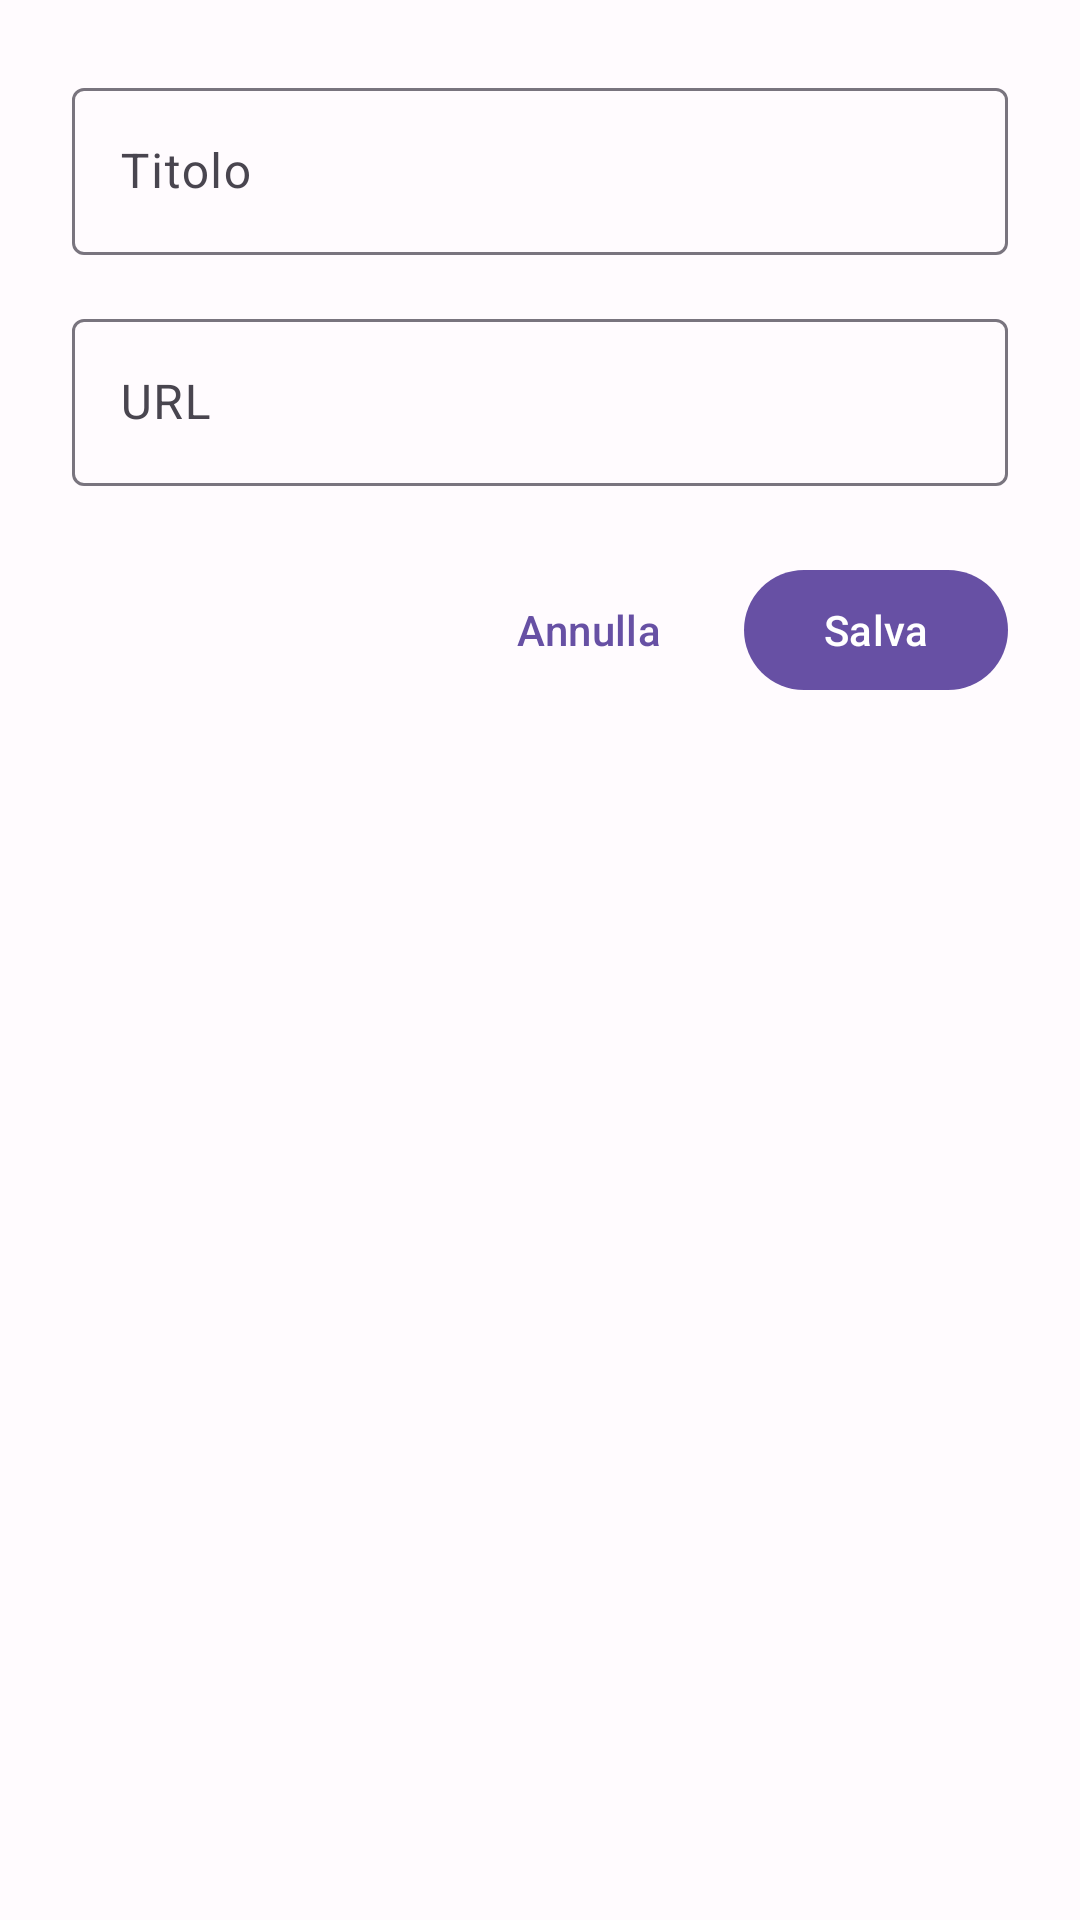

Layout XML and referenced resources for this Android screen:
<!-- AndroidManifest.xml: application theme Theme.BookmarkManager -->
<!-- res/layout/dialog_bookmark.xml -->
<?xml version="1.0" encoding="utf-8"?>
<LinearLayout xmlns:android="http://schemas.android.com/apk/res/android"
    xmlns:app="http://schemas.android.com/apk/res-auto"
    android:layout_width="match_parent"
    android:layout_height="wrap_content"
    android:orientation="vertical"
    android:padding="24dp">

    <com.google.android.material.textfield.TextInputLayout
        android:layout_width="match_parent"
        android:layout_height="wrap_content"
        android:hint="@string/title"
        style="@style/Widget.Material3.TextInputLayout.OutlinedBox"
        android:layout_marginBottom="16dp">

        <com.google.android.material.textfield.TextInputEditText
            android:id="@+id/titleEditText"
            android:layout_width="match_parent"
            android:layout_height="wrap_content"
            android:inputType="text"
            android:maxLines="1" />

    </com.google.android.material.textfield.TextInputLayout>

    <com.google.android.material.textfield.TextInputLayout
        android:layout_width="match_parent"
        android:layout_height="wrap_content"
        android:hint="@string/url"
        style="@style/Widget.Material3.TextInputLayout.OutlinedBox"
        android:layout_marginBottom="24dp">

        <com.google.android.material.textfield.TextInputEditText
            android:id="@+id/urlEditText"
            android:layout_width="match_parent"
            android:layout_height="wrap_content"
            android:inputType="textUri"
            android:maxLines="1" />

    </com.google.android.material.textfield.TextInputLayout>

    <LinearLayout
        android:layout_width="match_parent"
        android:layout_height="wrap_content"
        android:orientation="horizontal"
        android:gravity="end">

        <com.google.android.material.button.MaterialButton
            android:id="@+id/cancelButton"
            android:layout_width="wrap_content"
            android:layout_height="wrap_content"
            android:text="@string/cancel"
            style="@style/Widget.Material3.Button.TextButton"
            android:layout_marginEnd="8dp" />

        <com.google.android.material.button.MaterialButton
            android:id="@+id/saveButton"
            android:layout_width="wrap_content"
            android:layout_height="wrap_content"
            android:text="@string/save"
            style="@style/Widget.Material3.Button" />

    </LinearLayout>

</LinearLayout>
<!-- resources referenced by this layout -->
<resources>
  <string name="cancel">Annulla</string>
  <string name="save">Salva</string>
  <string name="title">Titolo</string>
  <string name="url">URL</string>
  <color name="md_theme_light_primary">#6750A4</color>
  <color name="md_theme_light_onPrimary">#FFFFFF</color>
  <color name="md_theme_light_primaryContainer">#EADDFF</color>
  <color name="md_theme_light_onPrimaryContainer">#21005D</color>
  <color name="md_theme_light_secondary">#625B71</color>
  <color name="md_theme_light_onSecondary">#FFFFFF</color>
  <color name="md_theme_light_secondaryContainer">#E8DEF8</color>
  <color name="md_theme_light_onSecondaryContainer">#1D192B</color>
  <color name="md_theme_light_tertiary">#7D5260</color>
  <color name="md_theme_light_onTertiary">#FFFFFF</color>
  <color name="md_theme_light_tertiaryContainer">#FFD8E4</color>
  <color name="md_theme_light_onTertiaryContainer">#31111D</color>
  <color name="md_theme_light_error">#BA1A1A</color>
  <color name="md_theme_light_errorContainer">#FFDAD6</color>
  <color name="md_theme_light_onError">#FFFFFF</color>
  <color name="md_theme_light_onErrorContainer">#410002</color>
  <color name="md_theme_light_background">#FFFBFE</color>
  <color name="md_theme_light_onBackground">#1C1B1F</color>
  <color name="md_theme_light_surface">#FFFBFE</color>
  <color name="md_theme_light_onSurface">#1C1B1F</color>
  <color name="md_theme_light_surfaceVariant">#E7E0EC</color>
  <color name="md_theme_light_onSurfaceVariant">#49454F</color>
  <color name="md_theme_light_outline">#79747E</color>
  <color name="md_theme_light_inverseOnSurface">#F4EFF4</color>
  <color name="md_theme_light_inverseSurface">#313033</color>
  <color name="md_theme_light_inversePrimary">#D0BCFF</color>
  <color name="md_theme_light_outlineVariant">#CAC4D0</color>
</resources>
